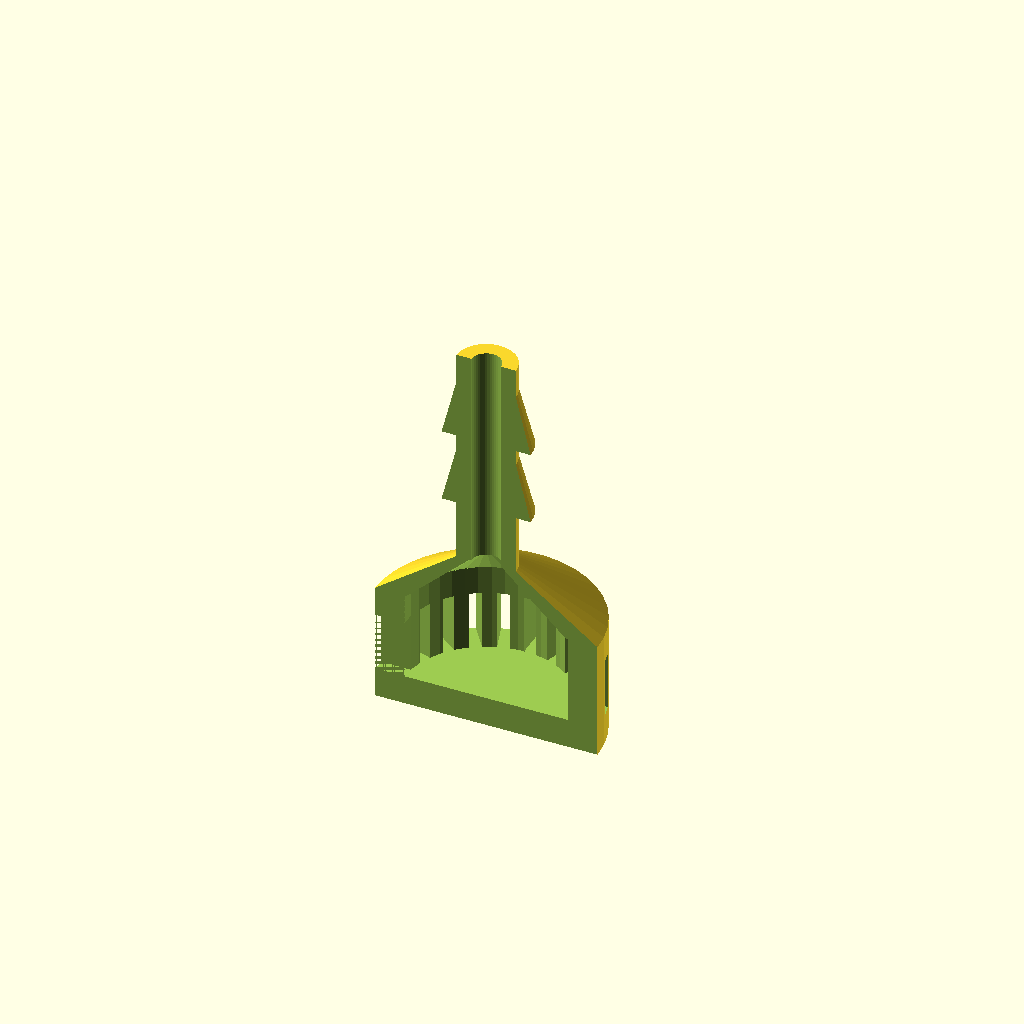
Cell 1 — every parameter at its default value.
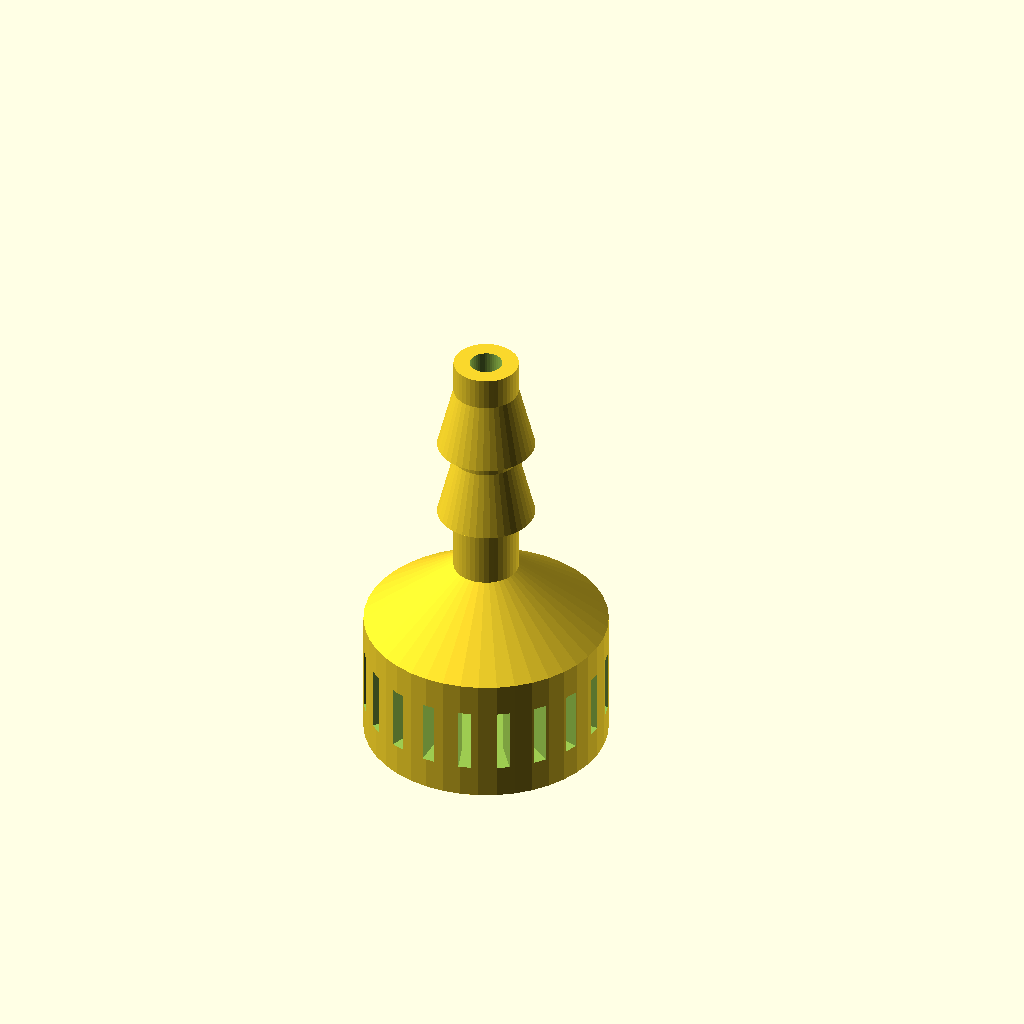
Cell 2 — show_open set to false, the other parameters unchanged.
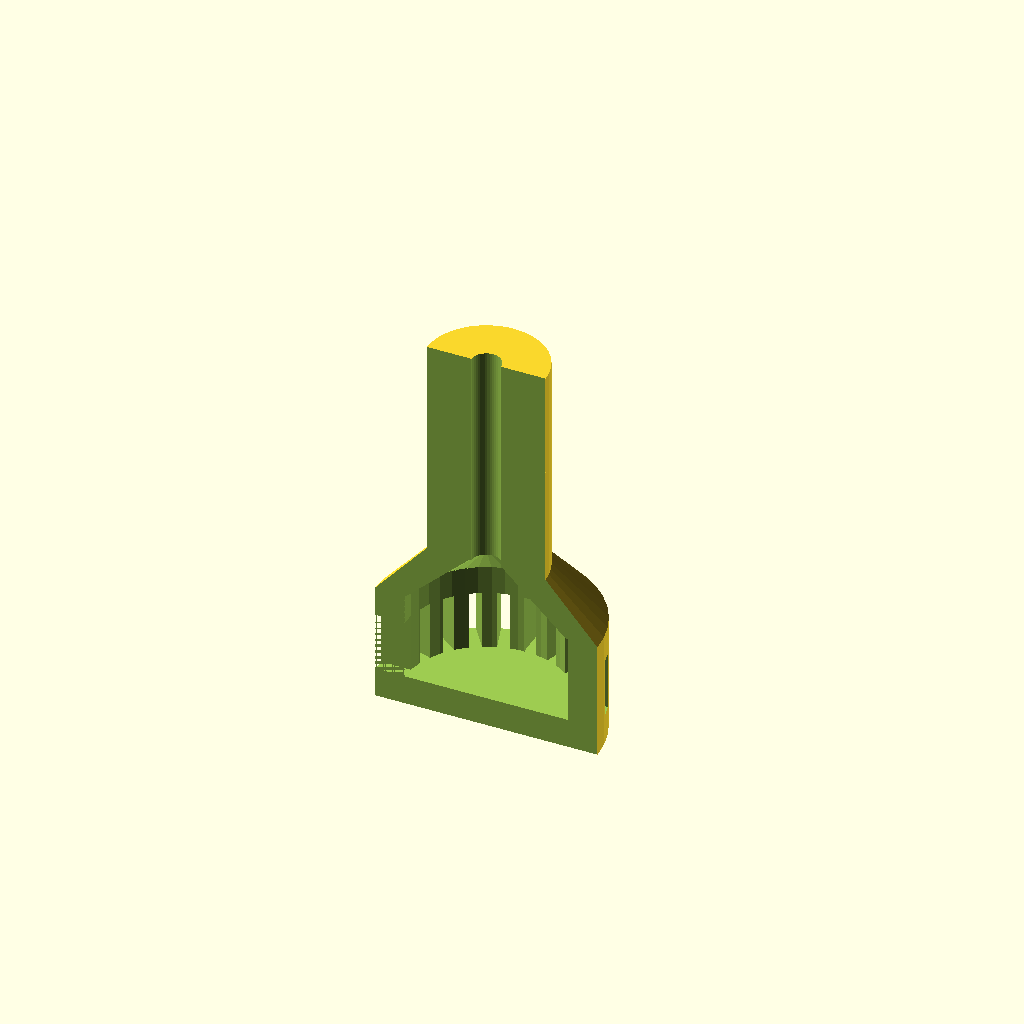
Cell 3: pipe_od = 8 (everything else at default).
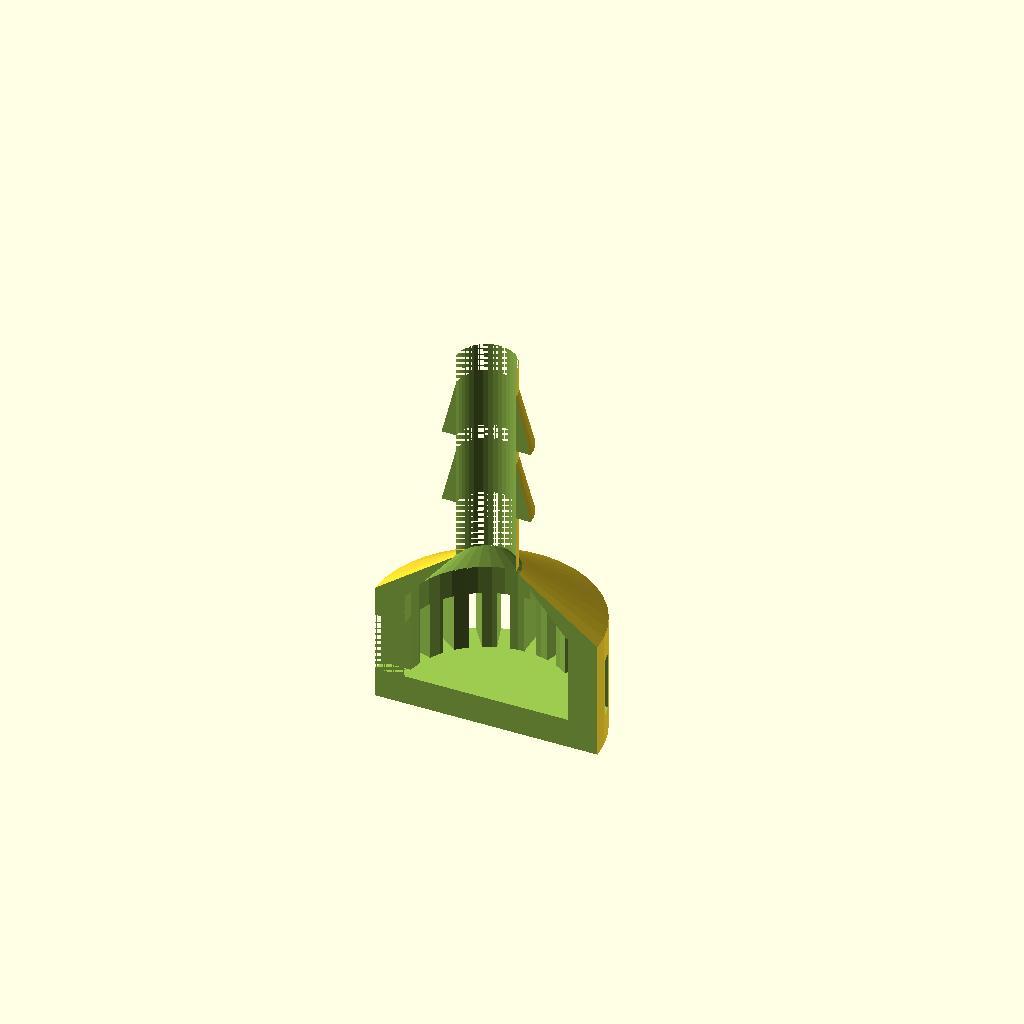
Cell 4 — pipe_id set to 4, the other parameters unchanged.
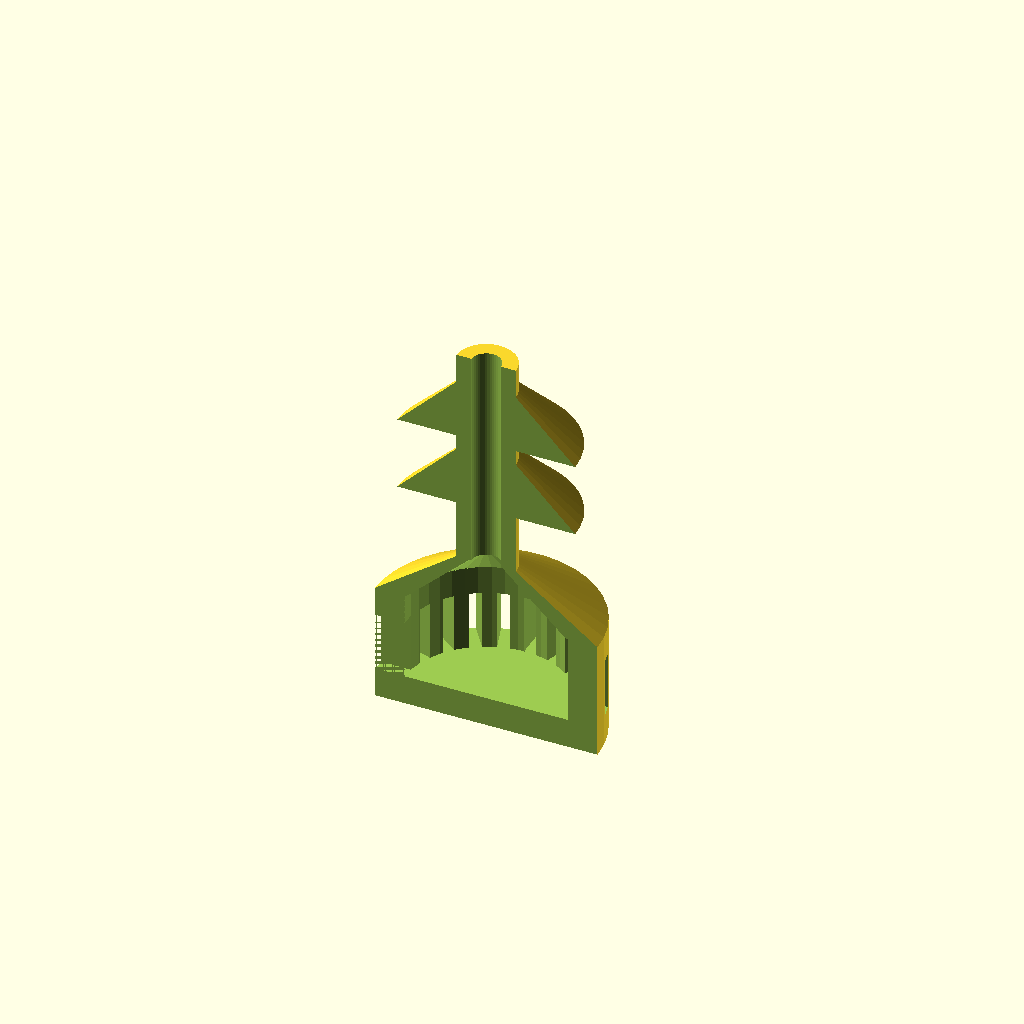
Cell 5: pipe_od_max = 12 (everything else at default).
One fixed orthographic camera (rotation 55°, 0°, 25°; colour scheme Cornfield) for every cell.
The OpenSCAD source (giessomat/hose_filter.scad):
pipe_od = 4.0;
pipe_id = 2.0;
pipe_od_max = 6.0;
barb_height = 4;
barb_count = 2;
barb_off = 1;
pipe_height = 15;
filter_height = 8;
filter_dia = 15;
filter_wall = 2.0;
filter_hole_dia = filter_dia - 2 * filter_wall;
hole_count_x = 20;
hole_count_y = 1;
hole_width = 0.8;
hole_height = filter_height - 2 * filter_wall;
hole_off = filter_wall;
adapter_height = 4;

show_open = true;

$fn = 42;

module pipe() {
    difference() {
        union() {
            cylinder(d = pipe_od, h = pipe_height);
            
            for (i = [1 : barb_count]) {
                translate([0, 0, i * (pipe_height / (barb_count + 1)) - barb_off])
                cylinder(d1 = pipe_od_max, d2 = pipe_od, h = barb_height);
            }
        }
        
        translate([0, 0, -1])
        cylinder(d = pipe_id, h = pipe_height + 2);
    }
}

module filter() {
    difference() {
        cylinder(d = filter_dia, h = filter_height);
        
        translate([0, 0, hole_off])
        for (i = [1 : hole_count_x]) {
            for (j = [0 : hole_count_y - 1]) {
                translate([0, 0, (hole_height + hole_off) * j])
                rotate([0, 0, 360 / hole_count_x * i])
                cube([hole_width, filter_dia, hole_height]);
            }
        }
        
        translate([0, 0, filter_wall])
        cylinder(d = filter_hole_dia, h = filter_height - filter_wall + 1);
        
        translate([0, 0, filter_height - filter_wall - 1])
        cylinder(d = pipe_id, h = filter_wall + 2);
    }
}

module adapter() {
    difference() {
        cylinder(d1 = filter_dia, d2 = pipe_od, h = adapter_height);
        
        translate([0, 0, -0.1])
        cylinder(d1 = filter_hole_dia, d2 = pipe_id, h = adapter_height + 0.2);
    }
}

module part() {
    difference() {
        union() {
            filter();
            
            translate([0, 0, filter_height])
            adapter();
            
            translate([0, 0, filter_height + adapter_height])
            pipe();
        }
        
        if (show_open) {
            translate([-50, -filter_dia, -50])
            cube([100, filter_dia, 100]);
        }
    }
}

part();
Parameter table extracted from the source (name, type, default, range or options):
pipe_od: number, default 4
pipe_id: number, default 2
pipe_od_max: number, default 6
barb_height: number, default 4
barb_count: number, default 2
barb_off: number, default 1
pipe_height: number, default 15
filter_height: number, default 8
filter_dia: number, default 15
filter_wall: number, default 2
hole_count_x: number, default 20
hole_count_y: number, default 1
hole_width: number, default 0.8
adapter_height: number, default 4
show_open: bool, default true
